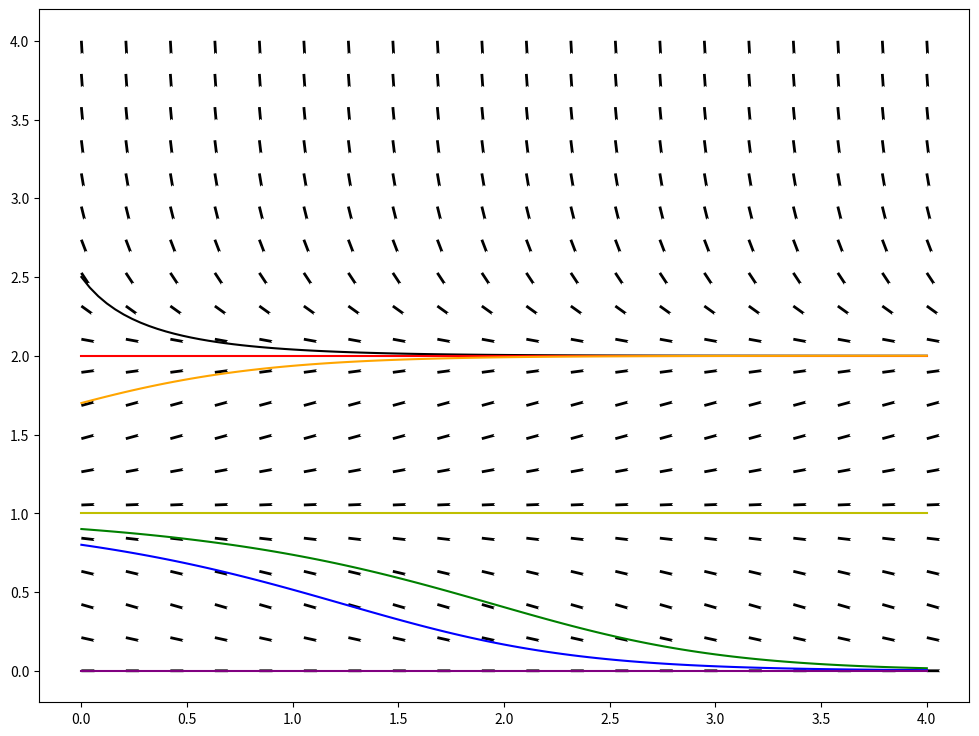

Generate this figure with matplotlib:
import numpy as np
from scipy.integrate import odeint
import matplotlib.pyplot as plt

# Define the differential equation y'=df
def df(x, y):
    return y*(y-1)*(2-y)

# Make the figure output 12 inches by 9 inches
fig = plt.figure(figsize=(12, 9))
ax = fig.add_subplot(111)

# Mesh Grid for the Direction Field
minx = 0.0
maxx = 4.0
xsteps = 20
miny  = 0.0
maxy = 4.0
ysteps = 20
x, y = np.meshgrid(np.linspace(minx, maxx, xsteps), np.linspace(miny, maxy, ysteps))

# Direction Values for the Vectors

u = x - x + 1
v = 1*df(x, y)

# Normalize the Vectors so they are the same size

r = np.power( np.add( np.power(u,2), np.power(v,2)), 0.5)

# Use vectors with no arrow heads
plt.quiver(x, y, u/r, v/r, angles="xy", headwidth=0)

# Find the solution to IVP
solutionSteps = 101
p0 = 2.5
t = np.linspace(minx, maxx, solutionSteps)
Sol1 = odeint(df, p0, t, tfirst=True)

p0 = 2.0
Sol2 = odeint(df, p0, t, tfirst=True)

p0 = 1.7
Sol3 = odeint(df, p0, t, tfirst=True)

p0 = 1.0
Sol4 = odeint(df, p0, t, tfirst=True)

p0 = 0.9
Sol5 = odeint(df, p0, t, tfirst=True)

p0 = 0.8
Sol6 = odeint(df, p0, t, tfirst=True)

p0 = 0.0
Sol7 = odeint(df, p0, t, tfirst=True)

plt.plot(t, Sol1, 'k')
plt.plot(t, Sol2, 'r')
plt.plot(t, Sol3, 'orange')
plt.plot(t, Sol4, 'y')
plt.plot(t, Sol5, 'g')
plt.plot(t, Sol6, 'b')
plt.plot(t, Sol7, 'purple')
plt.show()